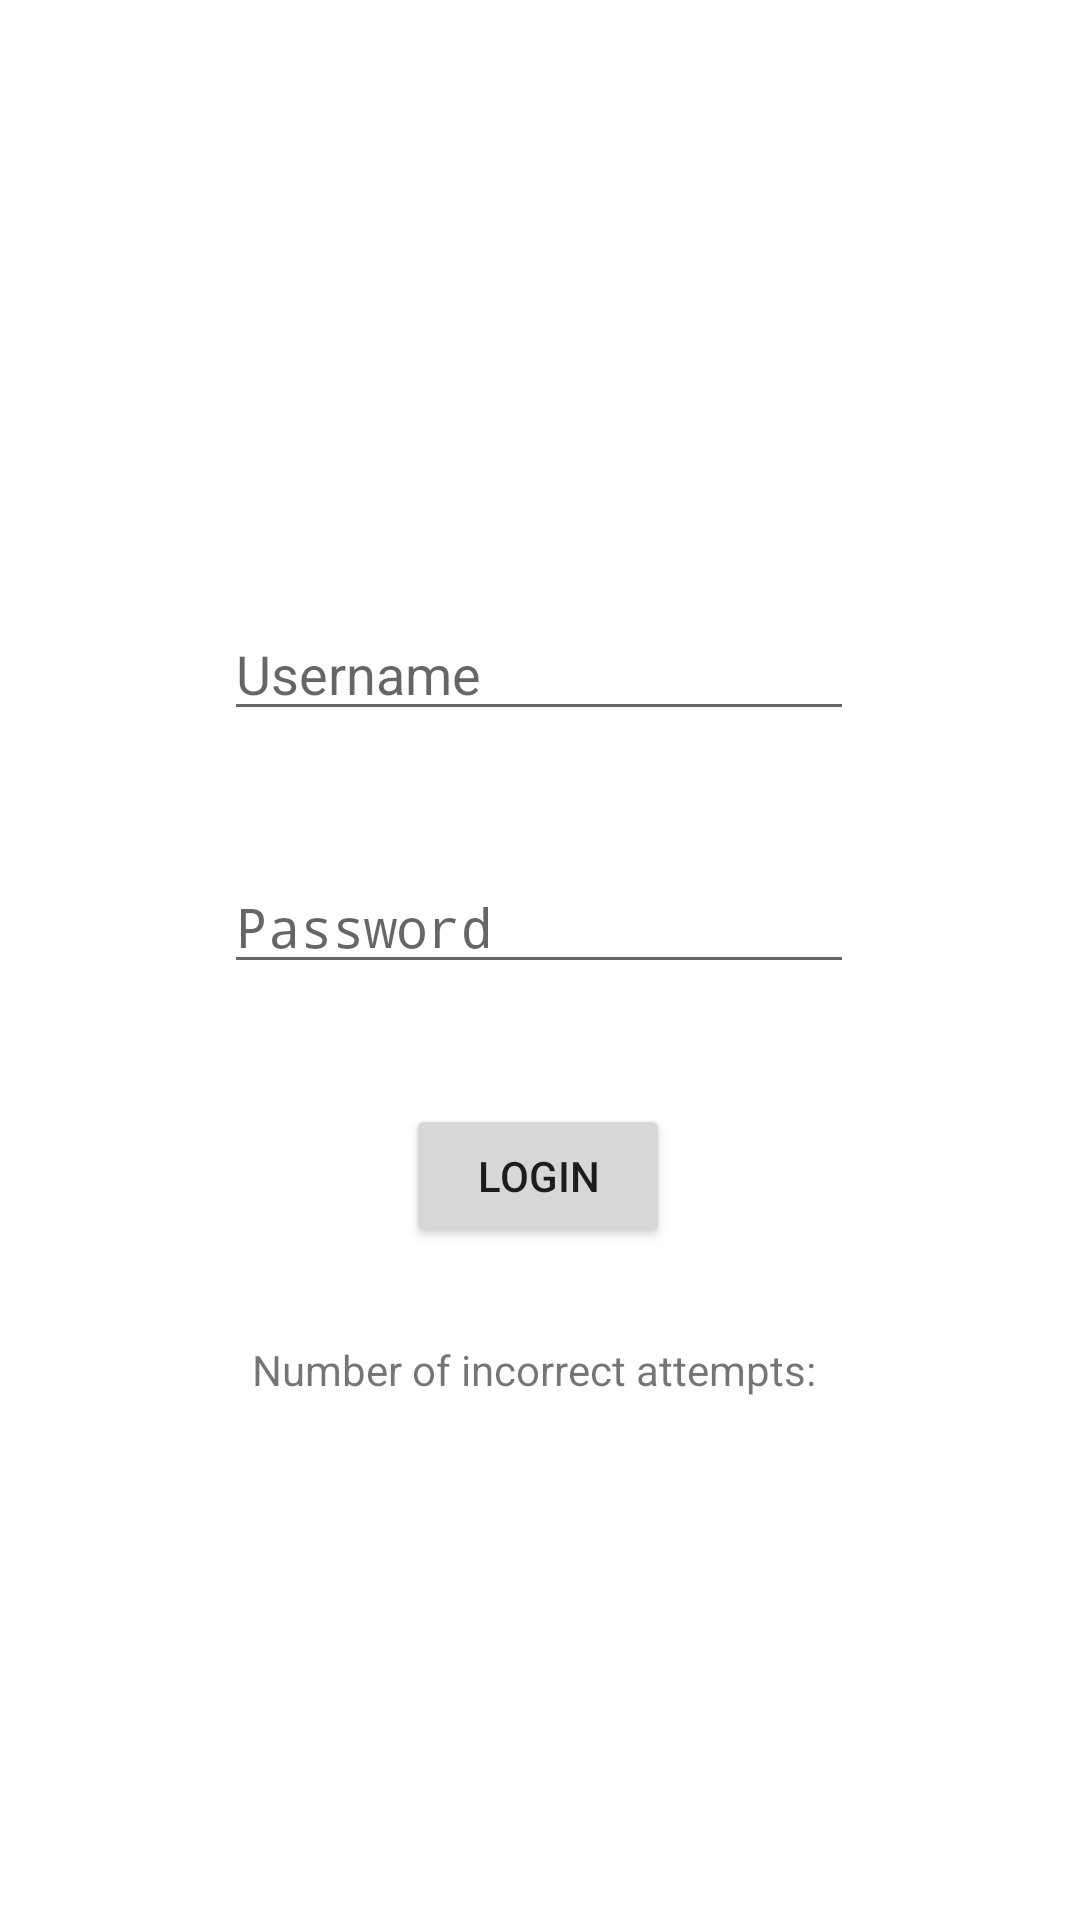

Produce the Android XML layout that renders to this screen, including the resource entries it uses.
<!-- AndroidManifest.xml: application theme Theme.AppCompat.Light.NoActionBar -->
<!-- res/layout/fragment_alternate_login.xml -->
<?xml version="1.0" encoding="utf-8"?>
<androidx.constraintlayout.widget.ConstraintLayout xmlns:android="http://schemas.android.com/apk/res/android"
    xmlns:tools="http://schemas.android.com/tools"
    android:layout_width="match_parent"
    android:layout_height="match_parent"
    xmlns:app="http://schemas.android.com/apk/res-auto"
    android:background="@color/white">

    <EditText
        android:id="@+id/etName"
        android:layout_width="wrap_content"
        android:layout_height="wrap_content"
        android:ems="10"
        android:hint="Username"
        android:inputType="textPersonName"
        android:textColorHighlight="@color/autozoneSecondary"
        android:textColorLink="@color/autozoneSecondary"
        app:layout_constraintBottom_toBottomOf="parent"
        app:layout_constraintEnd_toEndOf="parent"
        app:layout_constraintHorizontal_bias="0.497"
        app:layout_constraintStart_toStartOf="parent"
        app:layout_constraintTop_toTopOf="parent"
        app:layout_constraintVertical_bias="0.338" />

    <EditText
        android:id="@+id/etPassword"
        android:layout_width="wrap_content"
        android:layout_height="wrap_content"
        android:ems="10"
        android:hint="Password"
        android:inputType="textPassword"
        android:textColorHighlight="@color/autozoneSecondary"
        android:textColorLink="@color/autozoneSecondary"
        app:layout_constraintBottom_toBottomOf="parent"
        app:layout_constraintEnd_toEndOf="parent"
        app:layout_constraintHorizontal_bias="0.497"
        app:layout_constraintStart_toStartOf="parent"
        app:layout_constraintTop_toTopOf="parent"
        app:layout_constraintVertical_bias="0.479" />

    <Button
        android:id="@+id/btnLogin"
        android:layout_width="wrap_content"
        android:layout_height="wrap_content"
        android:text="login"
        app:layout_constraintBottom_toBottomOf="parent"
        app:layout_constraintEnd_toEndOf="parent"
        app:layout_constraintHorizontal_bias="0.498"
        app:layout_constraintStart_toStartOf="parent"
        app:layout_constraintTop_toBottomOf="@+id/etPassword"
        app:layout_constraintVertical_bias="0.152" />

    <TextView
        android:id="@+id/tvInfo"
        android:layout_width="wrap_content"
        android:layout_height="wrap_content"
        android:text="Number of incorrect attempts: "
        app:layout_constraintBottom_toBottomOf="parent"
        app:layout_constraintEnd_toEndOf="parent"
        app:layout_constraintHorizontal_bias="0.498"
        app:layout_constraintStart_toStartOf="parent"
        app:layout_constraintTop_toBottomOf="@+id/btnLogin"
        app:layout_constraintVertical_bias="0.152" />


</androidx.constraintlayout.widget.ConstraintLayout>
<!-- resources referenced by this layout -->
<resources>
  <color name="autozoneSecondary">#D62C27</color>
  <color name="white">#FFFFFFFF</color>
</resources>
